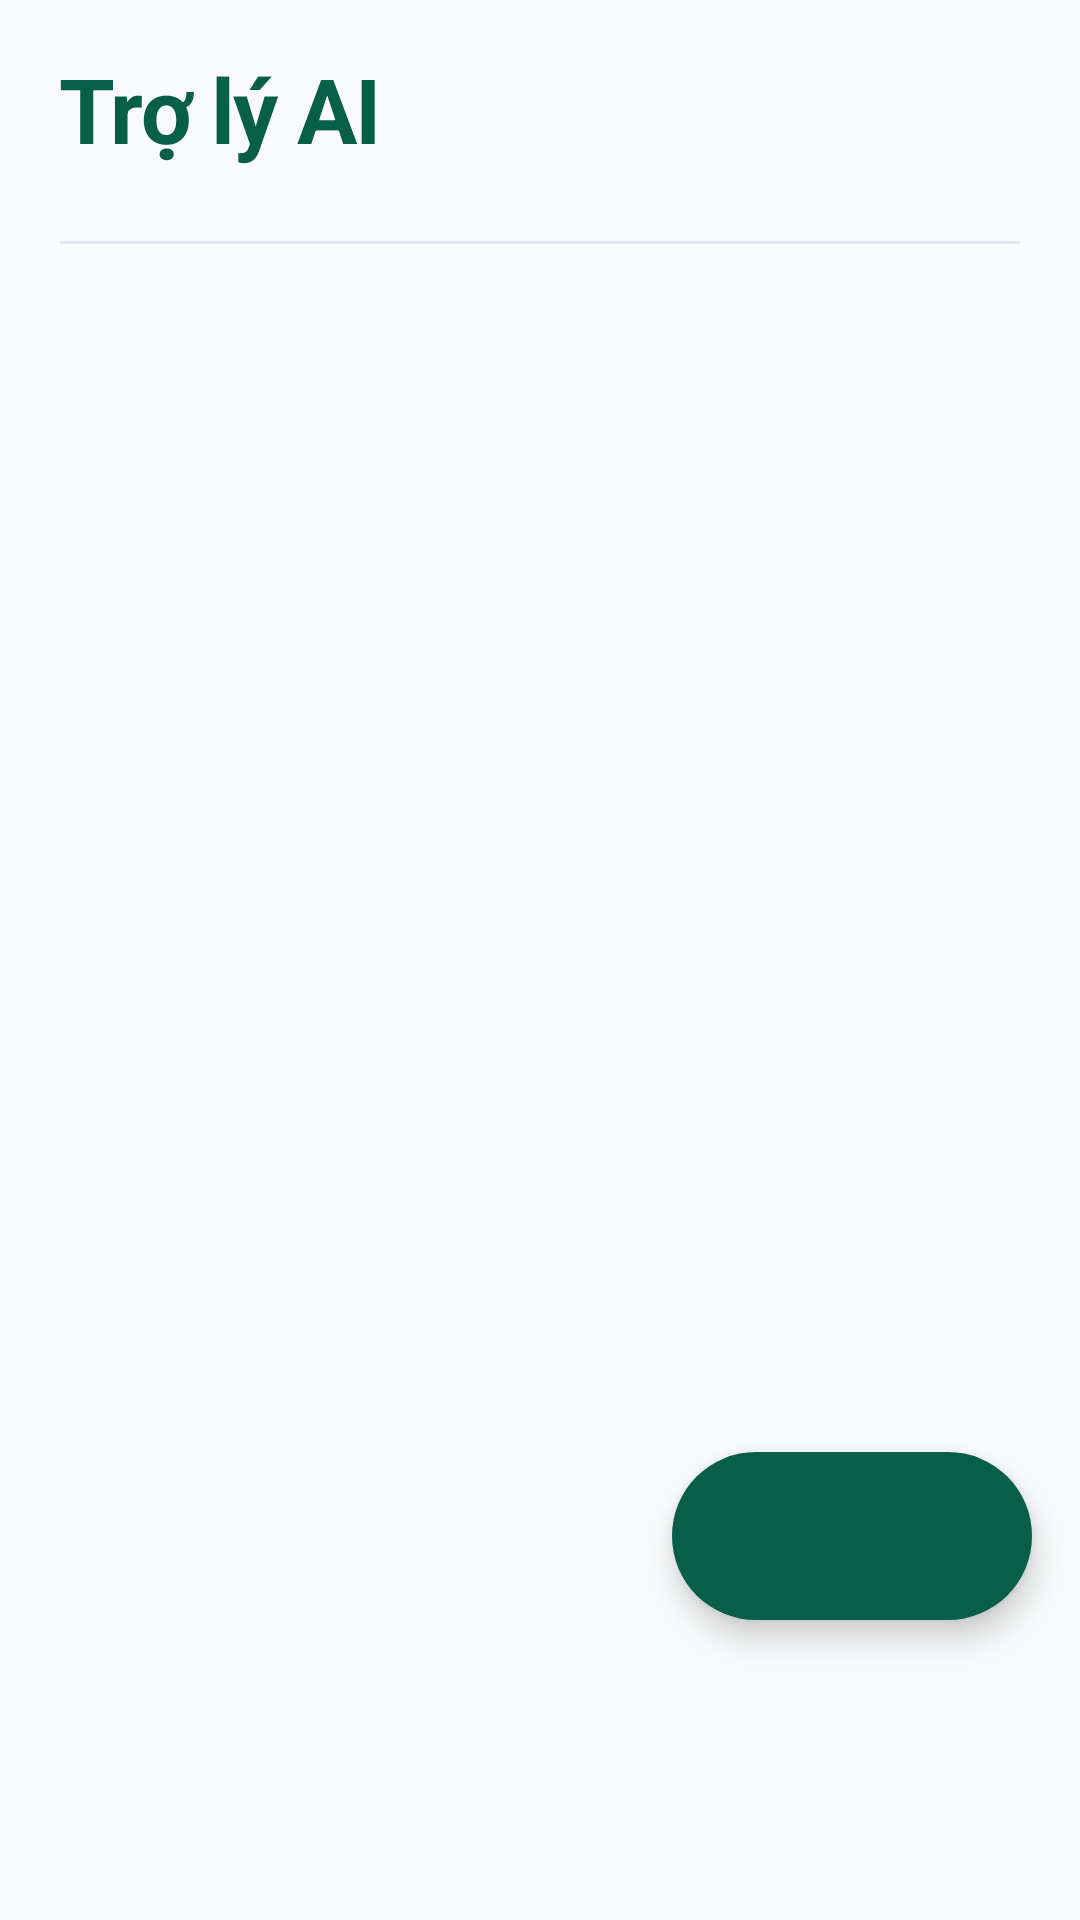

Layout XML and referenced resources for this Android screen:
<!-- AndroidManifest.xml: application theme Theme.EcoLens -->
<!-- res/layout/screen_chat_history.xml -->
<?xml version="1.0" encoding="utf-8"?>
<androidx.coordinatorlayout.widget.CoordinatorLayout
        xmlns:android="http://schemas.android.com/apk/res/android"
        xmlns:app="http://schemas.android.com/apk/res-auto"
        android:layout_width="match_parent"
        android:layout_height="match_parent"
        android:background="@color/background">

    
    <LinearLayout
            android:layout_width="match_parent"
            android:animateLayoutChanges="true"
            android:layout_height="match_parent"
            android:orientation="vertical">

        
        <LinearLayout
                android:layout_width="match_parent"
                android:layout_height="wrap_content"
                android:orientation="vertical"
                android:background="@color/background"
                android:elevation="0dp">

            <LinearLayout
                    android:layout_width="match_parent"
                    android:layout_height="wrap_content"
                    android:orientation="vertical"
                    android:paddingHorizontal="@dimen/padding_screen_horizontal"
                    android:paddingTop="@dimen/spacing_md">

                
                <TextView
                        android:layout_width="wrap_content"
                        android:layout_height="wrap_content"
                        android:layout_marginBottom="@dimen/spacing_lg"
                        android:text="@string/my_garden_title"
                        android:textColor="@color/primary"
                        android:textSize="30sp"
                        android:textStyle="bold"
                        android:letterSpacing="-0.02"/>

            </LinearLayout>

            
            <View
                    android:layout_width="match_parent"
                    android:layout_height="1dp"
                    android:background="@color/border_normal"
                    android:layout_marginStart="@dimen/padding_screen_horizontal"
                    android:layout_marginEnd="@dimen/padding_screen_horizontal"/>

        </LinearLayout>
        <FrameLayout
                android:layout_width="match_parent"
                android:layout_height="0dp"
                android:layout_weight="1">

            
            <androidx.recyclerview.widget.RecyclerView
                    android:id="@+id/rvChatHistory"
                    android:layout_width="match_parent"
                    android:layout_height="match_parent"
                    android:paddingStart="@dimen/padding_screen_horizontal"
                    android:paddingEnd="@dimen/padding_screen_horizontal"
                    android:paddingBottom="80dp"
                    android:clipToPadding="false"
                    android:scrollbars="none"
                    android:overScrollMode="ifContentScrolls"
                    app:layoutManager="androidx.recyclerview.widget.LinearLayoutManager"/>

            
            <LinearLayout
                    android:id="@+id/emptyStateContainer"
                    android:layout_width="wrap_content"
                    android:layout_height="wrap_content"
                    android:layout_gravity="center"
                    android:orientation="vertical"
                    android:gravity="center_horizontal"
                    android:padding="@dimen/spacing_xl"
                    android:visibility="gone">

                <ImageView
                        android:layout_width="80dp"
                        android:layout_height="80dp"
                        android:src="@drawable/ic_chat_bot"
                        android:alpha="0.3"
                        app:tint="@color/text_secondary"
                        android:contentDescription="@string/my_garden_title"/>

                <TextView
                        android:layout_width="wrap_content"
                        android:layout_height="wrap_content"
                        android:text="@string/history_empty"
                        style="@style/TextAppearance.App.Headline3"
                        android:textColor="@color/text_secondary"
                        android:layout_marginTop="@dimen/spacing_md"/>

                <TextView
                        android:layout_width="wrap_content"
                        android:layout_height="wrap_content"
                        android:text="@string/garden_subtitle"
                        style="@style/TextAppearance.App.Body2"
                        android:textColor="@color/text_tertiary"
                        android:layout_marginTop="@dimen/spacing_xs"
                        android:textAlignment="center"/>

            </LinearLayout>

        </FrameLayout>

    </LinearLayout>

    
    <com.google.android.material.floatingactionbutton.ExtendedFloatingActionButton
            android:id="@+id/fabNewChat"
            android:layout_width="wrap_content"
            android:layout_height="wrap_content"
            android:layout_gravity="bottom|end"
            android:layout_marginEnd="@dimen/spacing_md"
            android:layout_marginBottom="100dp"
            android:textColor="@color/white"
            android:textStyle="bold"
            app:icon="@drawable/ic_chat_add"
            app:iconSize="@dimen/icon_md"
            app:iconTint="@color/white"
            app:backgroundTint="@color/primary"
            app:elevation="@dimen/elevation_lg"
            app:pressedTranslationZ="@dimen/elevation_xl"
            app:shapeAppearanceOverlay="@style/ShapeAppearance.App.FullRoundedComponent"/>

</androidx.coordinatorlayout.widget.CoordinatorLayout>
<!-- resources referenced by this layout -->
<resources>
  <color name="background">#F9FAFB</color>
  <color name="border_normal">#E2E8F0</color>
  <color name="primary">#065F46</color>
  <color name="text_secondary">#64748B</color>
  <color name="text_tertiary">#94A3B8</color>
  <color name="white">#FFFFFF</color>
  <dimen name="elevation_lg">8dp</dimen>
  <dimen name="elevation_xl">12dp</dimen>
  <dimen name="icon_md">24dp</dimen>
  <dimen name="padding_screen_horizontal">20dp</dimen>
  <dimen name="spacing_lg">24dp</dimen>
  <dimen name="spacing_md">16dp</dimen>
  <dimen name="spacing_xl">32dp</dimen>
  <dimen name="spacing_xs">8dp</dimen>
  <string name="garden_subtitle">Hỏi đáp về sinh vật học với AI</string>
  <string name="history_empty">Chưa có lịch sử</string>
  <string name="my_garden_title">Trợ lý AI</string>
  <style name="ShapeAppearance.App.FullRoundedComponent" parent="">
          <item name="cornerFamily">rounded</item>
          <item name="cornerSize">50%</item>
      </style>
  <style name="TextAppearance.App.Body2">
          <item name="android:textSize">@dimen/text_body_small</item>
          <item name="android:textColor">?attr/colorOnSurfaceVariant</item>
          <item name="android:lineSpacingExtra">4dp</item>
      </style>
  <style name="TextAppearance.App.Headline3">
          <item name="android:textSize">@dimen/text_h3</item>
          <item name="android:textColor">?attr/colorOnSurface</item>
          <item name="android:fontFamily">sans-serif-medium</item>
          <item name="android:textStyle">bold</item>
      </style>
  <style name="Theme.EcoLens" parent="Base.Theme.EcoLens" />
  <dimen name="text_body_small">14sp</dimen>
  <dimen name="text_h3">20sp</dimen>
  <color name="green_primary">@color/primary</color>
  <color name="green_dark">@color/success_text</color>
  <color name="green_light">@color/primary_light</color>
  <color name="background_light">@color/surface_variant</color>
  <style name="WindowAnimationTransition">
          <item name="android:windowEnterAnimation">@android:anim/fade_in</item>
          <item name="android:windowExitAnimation">@android:anim/fade_out</item>
      </style>
  <style name="Widget.EcoLens.FloatingActionButton" parent="Widget.Material3.FloatingActionButton.Primary">
          <item name="tint">@android:color/white</item>
          <item name="elevation">6dp</item>
      </style>
  <style name="Widget.EcoLens.BottomNavigationView" parent="Widget.Material3.BottomNavigationView">
          <item name="itemIconTint">@color/bottom_nav_selector</item>
          <item name="itemTextColor">@color/bottom_nav_selector</item>
          <item name="itemTextAppearanceActive">@style/TextAppearance.EcoLens.BottomNav.Active</item>
          <item name="itemTextAppearanceInactive">@style/TextAppearance.EcoLens.BottomNav.Inactive</item>
          <item name="labelVisibilityMode">labeled</item>
          <item name="android:background">@android:color/white</item>
          <item name="elevation">8dp</item>
      </style>
  <color name="success_text">#065F46</color>
  <color name="primary_light">#10B981</color>
  <color name="surface_variant">#F9FAFB</color>
  <style name="TextAppearance.EcoLens.BottomNav.Active" parent="TextAppearance.Material3.LabelSmall">
          <item name="android:textStyle">bold</item>
          <item name="android:textSize">12sp</item>
      </style>
  <style name="TextAppearance.EcoLens.BottomNav.Inactive" parent="TextAppearance.Material3.LabelSmall">
          <item name="android:textStyle">normal</item>
          <item name="android:textSize">12sp</item>
      </style>
</resources>
